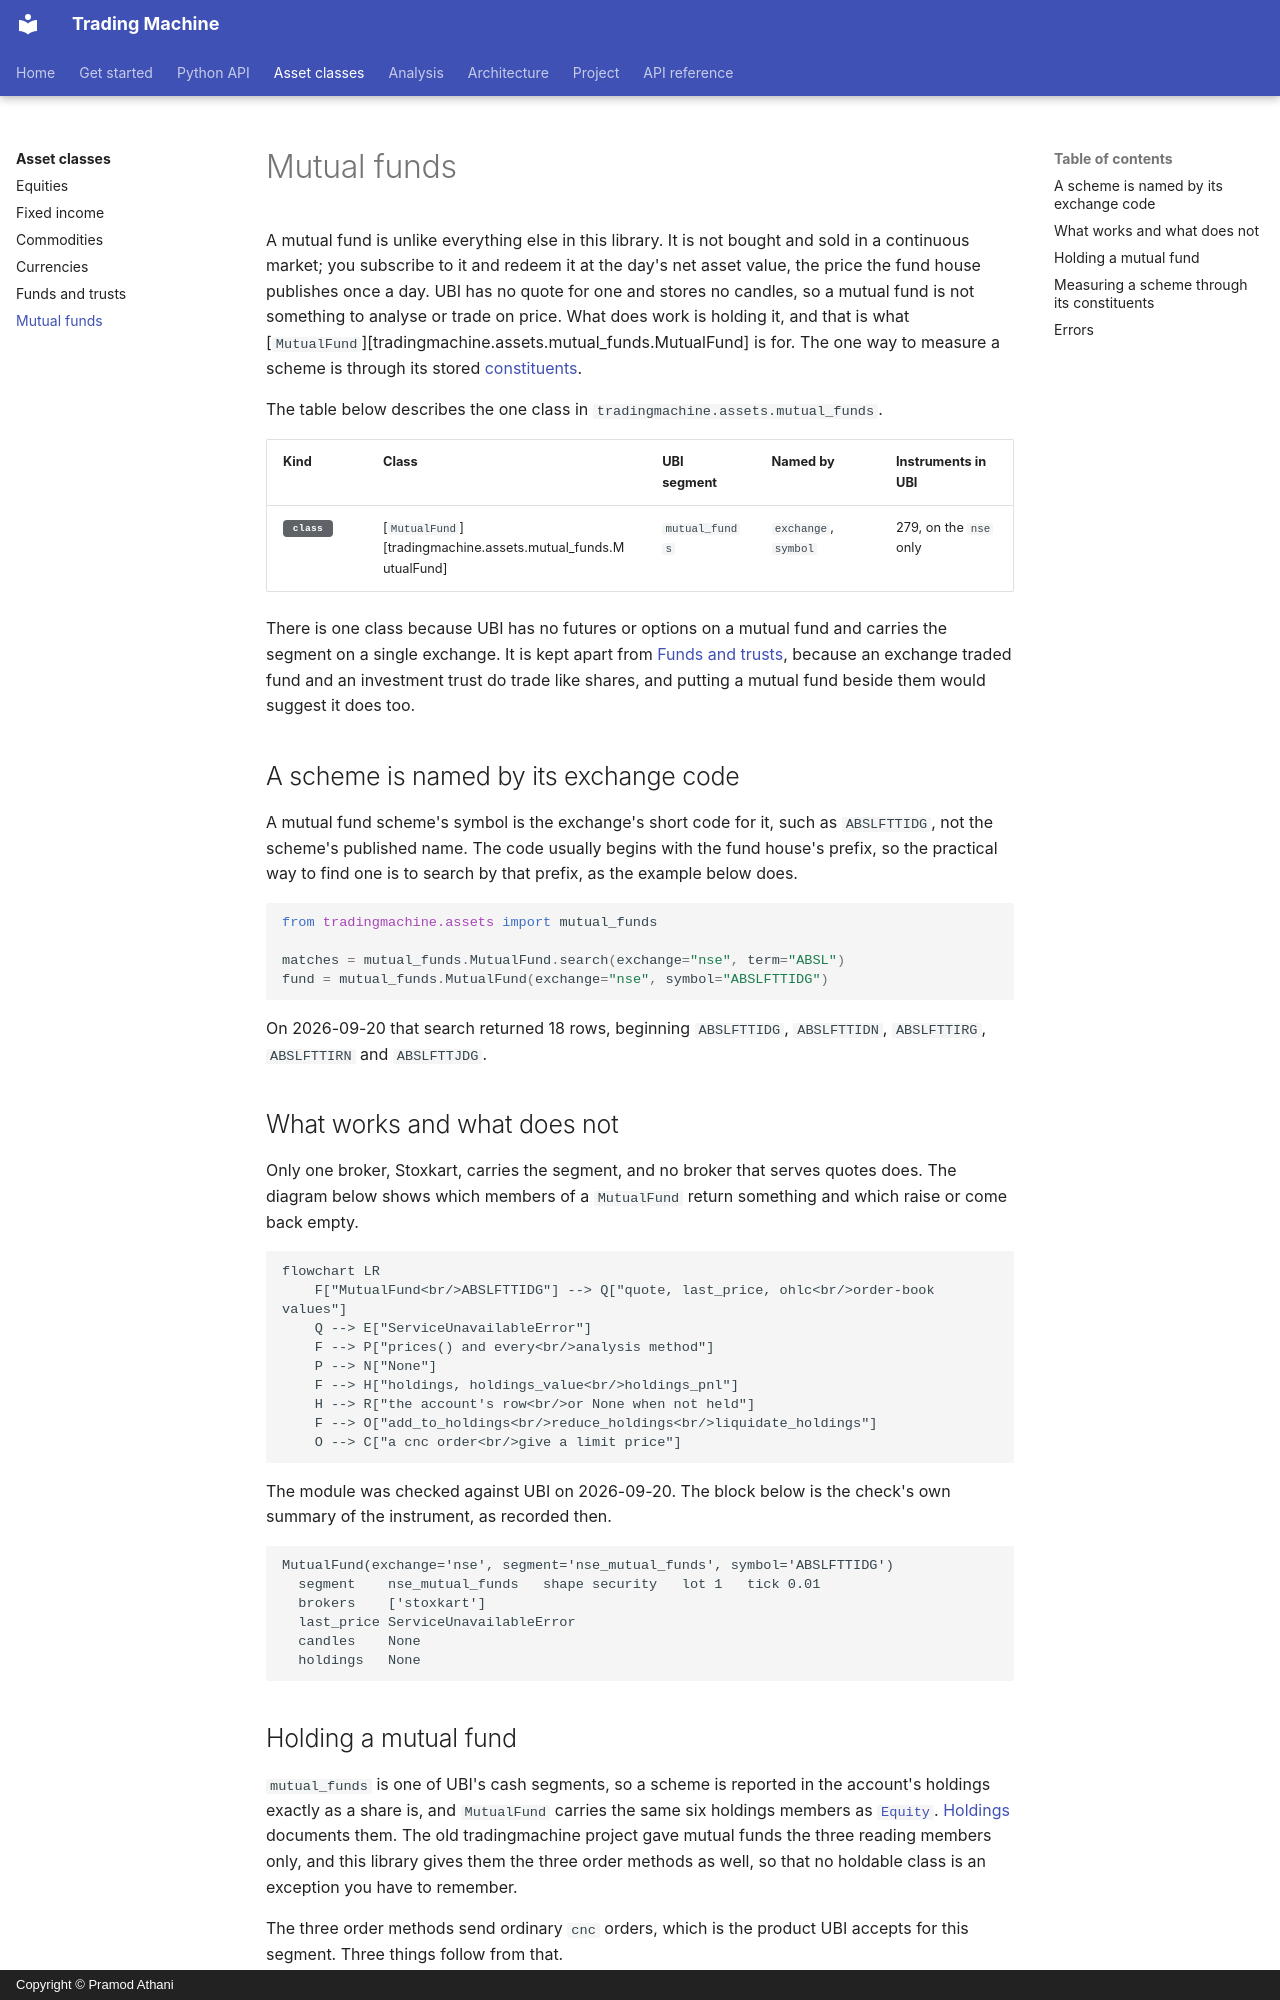

repository: pramodathani/tradingmachine · page: asset-classes/mutual-funds/index.html · generator: mkdocs · copyright: Copyright © Pramod Athani

# Mutual funds

A mutual fund is unlike everything else in this library. It is not bought and sold in a continuous market; you subscribe to it and redeem it at the day's net asset value, the price the fund house publishes once a day. UBI has no quote for one and stores no candles, so a mutual fund is not something to analyse or trade on price. What does work is holding it, and that is what [`MutualFund`][tradingmachine.assets.mutual_funds.MutualFund] is for. The one way to measure a scheme is through its stored [constituents](#measuring-a-scheme-through-its-constituents).

The table below describes the one class in `tradingmachine.assets.mutual_funds`.

| Kind | Class | UBI segment | Named by | Instruments in UBI |
|---|---|---|---|---|
| <span class="member class">class</span> | [`MutualFund`][tradingmachine.assets.mutual_funds.MutualFund] | `mutual_funds` | `exchange`, `symbol` | 279, on the `nse` only |

There is one class because UBI has no futures or options on a mutual fund and carries the segment on a single exchange. It is kept apart from [Funds and trusts](funds.md), because an exchange traded fund and an investment trust do trade like shares, and putting a mutual fund beside them would suggest it does too.

## A scheme is named by its exchange code

A mutual fund scheme's symbol is the exchange's short code for it, such as `ABSLFTTIDG`, not the scheme's published name. The code usually begins with the fund house's prefix, so the practical way to find one is to search by that prefix, as the example below does.

```python
from tradingmachine.assets import mutual_funds

matches = mutual_funds.MutualFund.search(exchange="nse", term="ABSL")
fund = mutual_funds.MutualFund(exchange="nse", symbol="ABSLFTTIDG")
```

On 2026-09-20 that search returned 18 rows, beginning `ABSLFTTIDG`, `ABSLFTTIDN`, `ABSLFTTIRG`, `ABSLFTTIRN` and `ABSLFTTJDG`.

## What works and what does not

Only one broker, Stoxkart, carries the segment, and no broker that serves quotes does. The diagram below shows which members of a `MutualFund` return something and which raise or come back empty.

```mermaid
flowchart LR
    F["MutualFund<br/>ABSLFTTIDG"] --> Q["quote, last_price, ohlc<br/>order-book values"]
    Q --> E["ServiceUnavailableError"]
    F --> P["prices() and every<br/>analysis method"]
    P --> N["None"]
    F --> H["holdings, holdings_value<br/>holdings_pnl"]
    H --> R["the account's row<br/>or None when not held"]
    F --> O["add_to_holdings<br/>reduce_holdings<br/>liquidate_holdings"]
    O --> C["a cnc order<br/>give a limit price"]
```

The module was checked against UBI on 2026-09-20. The block below is the check's own summary of the instrument, as recorded then.

```text
MutualFund(exchange='nse', segment='nse_mutual_funds', symbol='ABSLFTTIDG')
  segment    nse_mutual_funds   shape security   lot 1   tick 0.01
  brokers    ['stoxkart']
  last_price ServiceUnavailableError
  candles    None
  holdings   None
```
